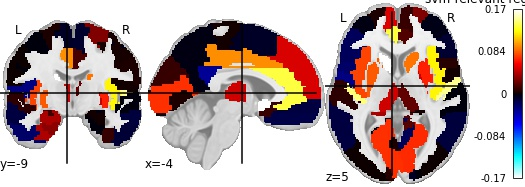

The file beside this chart, header and first rows:
, region, feat_importance
0, Precentral_L, -0.0001432
1, Precentral_R, 0.003119
2, Frontal_Sup_L, 0.004291
3, Frontal_Sup_R, 0.03009
4, Frontal_Sup_Orb_L, -0.01719
5, Frontal_Sup_Orb_R, -0.0023
6, Frontal_Mid_L, -0.001571
7, Frontal_Mid_R, -0.002648
8, Frontal_Mid_Orb_L, 0.001403
9, Frontal_Mid_Orb_R, 5.6859015902075425e-05
10, Frontal_Inf_Oper_L, -0.02349
11, Frontal_Inf_Oper_R, 0.006888
12, Frontal_Inf_Tri_L, -0.02029
13, Frontal_Inf_Tri_R, -0.009404
14, Frontal_Inf_Orb_L, -0.03505
15, Frontal_Inf_Orb_R, -0.04332
16, Rolandic_Oper_L, -0.02984
17, Rolandic_Oper_R, 0.002591
18, Supp_Motor_Area_L, -0.006808
19, Supp_Motor_Area_R, -0.008557
20, Olfactory_L, 0.01156
21, Olfactory_R, 0.01102
22, Frontal_Sup_Medial_L, 0.05228
23, Frontal_Sup_Medial_R, 0.01097
24, Frontal_Med_Orb_L, -0.01443
25, Frontal_Med_Orb_R, -0.01539
26, Rectus_L, -0.01515
27, Rectus_R, -0.01403
28, Insula_L, 0.07789
29, Insula_R, 0.1228
30, Cingulum_Ant_L, 0.1363
31, Cingulum_Ant_R, 0.01745
32, Cingulum_Mid_L, 0.0968
33, Cingulum_Mid_R, 0.01533
34, Cingulum_Post_L, -0.03431
35, Cingulum_Post_R, -0.0159
36, Hippocampus_L, 0.04058
37, Hippocampus_R, 0.001879
38, ParaHippocampal_L, 0.03183
39, ParaHippocampal_R, -0.001297
40, Amygdala_L, 0.01218
41, Amygdala_R, -0.001785
42, Calcarine_L, 0.07315
43, Calcarine_R, 0.07168
44, Cuneus_L, 0.01092
45, Cuneus_R, -0.00701
46, Lingual_L, 0.004568
47, Lingual_R, -0.01879
48, Occipital_Sup_L, 0.007297
49, Occipital_Sup_R, -0.00123
50, Occipital_Mid_L, 0.001057
51, Occipital_Mid_R, 0.0005464
52, Occipital_Inf_L, -0.001312
53, Occipital_Inf_R, -0.01335
54, Fusiform_L, 0.04156
55, Fusiform_R, 0.01179
56, Postcentral_L, 0.0004342
57, Postcentral_R, 0.004287
58, Parietal_Sup_L, 0.007626
59, Parietal_Sup_R, 0.004333
... 30 more rows
